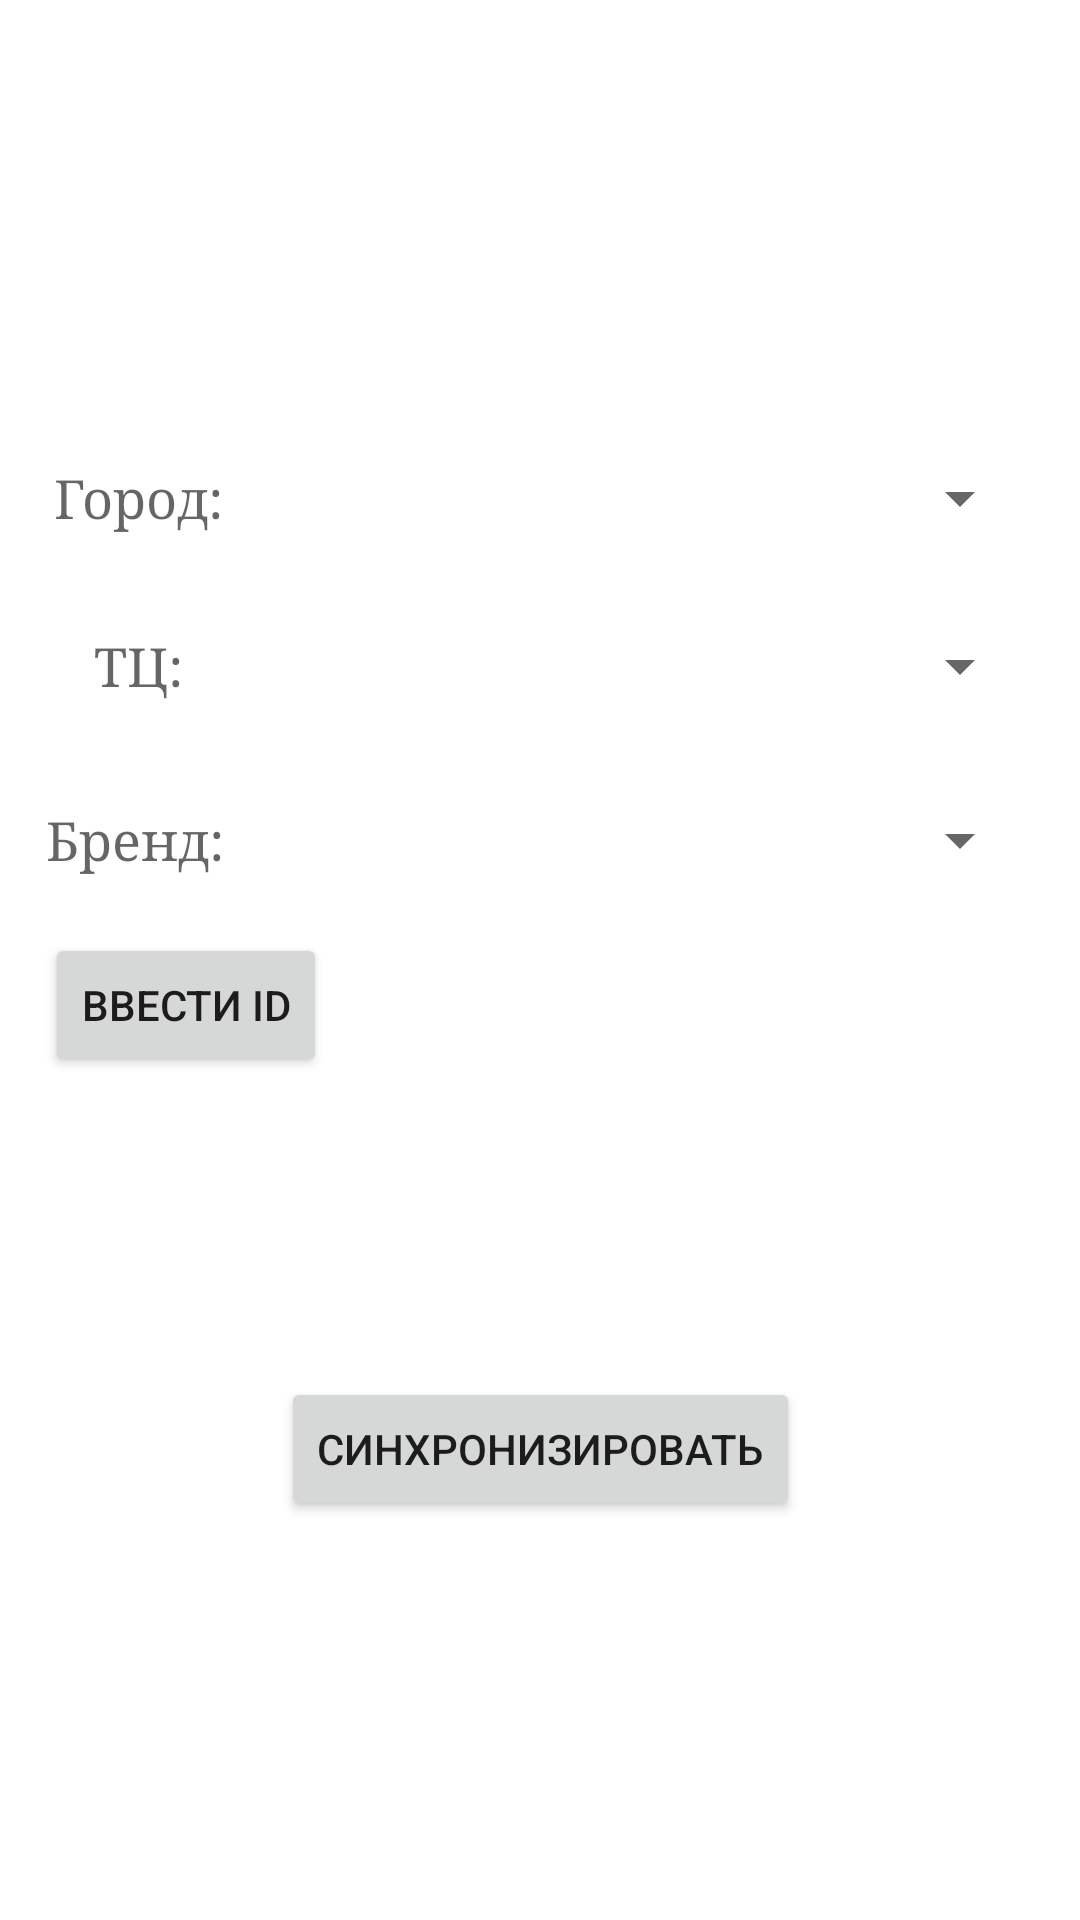

Reconstruct the res/layout file that produces this screen, plus the resources it refers to.
<!-- AndroidManifest.xml: application theme Theme.TestAppForMelon -->
<!-- res/layout/activity_main.xml -->
<?xml version="1.0" encoding="utf-8"?>
<androidx.constraintlayout.widget.ConstraintLayout xmlns:android="http://schemas.android.com/apk/res/android"
    xmlns:app="http://schemas.android.com/apk/res-auto"
    xmlns:tools="http://schemas.android.com/tools"
    android:layout_width="match_parent"
    android:layout_height="match_parent"
    tools:context=".MainActivity"
    tools:layout_editor_absoluteX="-3dp"
    tools:layout_editor_absoluteY="227dp">

    <Spinner
        android:id="@+id/spin_City"
        android:layout_width="0dp"
        android:layout_height="0dp"
        android:layout_marginEnd="16dp"
        android:minHeight="48dp"
        app:layout_constraintBottom_toBottomOf="@+id/textView3"
        app:layout_constraintEnd_toEndOf="parent"
        app:layout_constraintStart_toEndOf="@+id/textView3"
        app:layout_constraintTop_toTopOf="@+id/textView3"
        tools:ignore="SpeakableTextPresentCheck" />

    <Spinner
        android:id="@+id/spin_Mall"
        android:layout_width="0dp"
        android:layout_height="0dp"
        android:layout_marginEnd="16dp"
        android:minHeight="48dp"
        app:layout_constraintBottom_toBottomOf="@+id/textView"
        app:layout_constraintEnd_toEndOf="parent"
        app:layout_constraintStart_toEndOf="@+id/textView"
        app:layout_constraintTop_toTopOf="@+id/textView"
        tools:ignore="SpeakableTextPresentCheck" />

    <TextView
        android:id="@+id/textView"
        android:layout_width="60dp"
        android:layout_height="50dp"
        android:layout_marginStart="16dp"
        android:layout_marginEnd="2dp"
        android:layout_marginBottom="8dp"
        android:fontFamily="serif"
        android:gravity="center"
        android:text="ТЦ:"
        android:textAlignment="center"
        android:textAllCaps="false"
        android:textAppearance="@style/TextAppearance.AppCompat.Medium"
        android:typeface="sans"
        app:layout_constraintBottom_toTopOf="@+id/textView4"
        app:layout_constraintEnd_toStartOf="@+id/spin_Mall"
        app:layout_constraintStart_toStartOf="parent"
        app:layout_constraintTop_toBottomOf="@+id/textView3" />

    <TextView
        android:id="@+id/textView4"
        android:layout_width="60dp"
        android:layout_height="50dp"
        android:layout_marginStart="15dp"
        android:layout_marginEnd="3dp"
        android:layout_marginBottom="6dp"
        android:fontFamily="serif"
        android:gravity="center"
        android:text="Бренд:"
        android:textAlignment="center"
        android:textAllCaps="false"
        android:textAppearance="@style/TextAppearance.AppCompat.Medium"
        android:typeface="sans"
        app:layout_constraintBottom_toTopOf="@+id/btn_InputId"
        app:layout_constraintEnd_toStartOf="@+id/spin_Brand"
        app:layout_constraintStart_toStartOf="parent"
        app:layout_constraintTop_toBottomOf="@+id/textView" />

    <Spinner
        android:id="@+id/spin_Brand"
        android:layout_width="0dp"
        android:layout_height="0dp"
        android:layout_marginEnd="16dp"
        android:minHeight="48dp"
        app:layout_constraintBottom_toBottomOf="@+id/textView4"
        app:layout_constraintEnd_toEndOf="parent"
        app:layout_constraintStart_toEndOf="@+id/textView4"
        app:layout_constraintTop_toTopOf="@+id/textView4"
        tools:ignore="SpeakableTextPresentCheck" />

    <Button
        android:id="@+id/btn_InputId"
        android:layout_width="wrap_content"
        android:layout_height="wrap_content"
        android:layout_marginBottom="88dp"
        android:text="Ввести ID"
        app:layout_constraintBottom_toTopOf="@+id/btn_Sinch"
        app:layout_constraintStart_toStartOf="@+id/textView4"
        app:layout_constraintTop_toBottomOf="@+id/textView4" />

    <TextView
        android:id="@+id/textView3"
        android:layout_width="60dp"
        android:layout_height="50dp"
        android:layout_marginStart="16dp"
        android:layout_marginTop="141dp"
        android:layout_marginEnd="2dp"
        android:layout_marginBottom="6dp"
        android:fontFamily="serif"
        android:gravity="center"
        android:text="Город:"
        android:textAlignment="center"
        android:textAllCaps="false"
        android:textAppearance="@style/TextAppearance.AppCompat.Medium"
        android:typeface="sans"
        app:layout_constraintBottom_toTopOf="@+id/textView"
        app:layout_constraintEnd_toStartOf="@+id/spin_City"
        app:layout_constraintStart_toStartOf="parent"
        app:layout_constraintTop_toTopOf="parent" />

    <Button
        android:id="@+id/btn_Sinch"
        android:layout_width="wrap_content"
        android:layout_height="wrap_content"
        android:layout_marginTop="100dp"
        android:text="Синхронизировать"
        app:layout_constraintEnd_toEndOf="parent"
        app:layout_constraintStart_toStartOf="parent"
        app:layout_constraintTop_toBottomOf="@+id/btn_InputId" />

</androidx.constraintlayout.widget.ConstraintLayout>
<!-- resources referenced by this layout -->
<resources>
  <style name="Theme.TestAppForMelon" parent="Theme.MaterialComponents.DayNight.DarkActionBar">
          
          <item name="colorPrimary">@color/purple_500</item>
          <item name="colorPrimaryVariant">@color/purple_700</item>
          <item name="colorOnPrimary">@color/white</item>
          
          <item name="colorSecondary">@color/teal_200</item>
          <item name="colorSecondaryVariant">@color/teal_700</item>
          <item name="colorOnSecondary">@color/black</item>
          
          <item name="android:statusBarColor" tools:targetApi="l">?attr/colorPrimaryVariant</item>
          
      </style>
  <!-- not gathered from this repository: default colours our renderer supplied (Android Studio template values) -->
  <color name="purple_500">#FF6200EE</color>
  <color name="purple_700">#FF3700B3</color>
  <color name="teal_200">#FF03DAC5</color>
  <color name="teal_700">#FF018786</color>
  <color name="black">#FF000000</color>
  <color name="white">#FFFFFFFF</color>
</resources>
